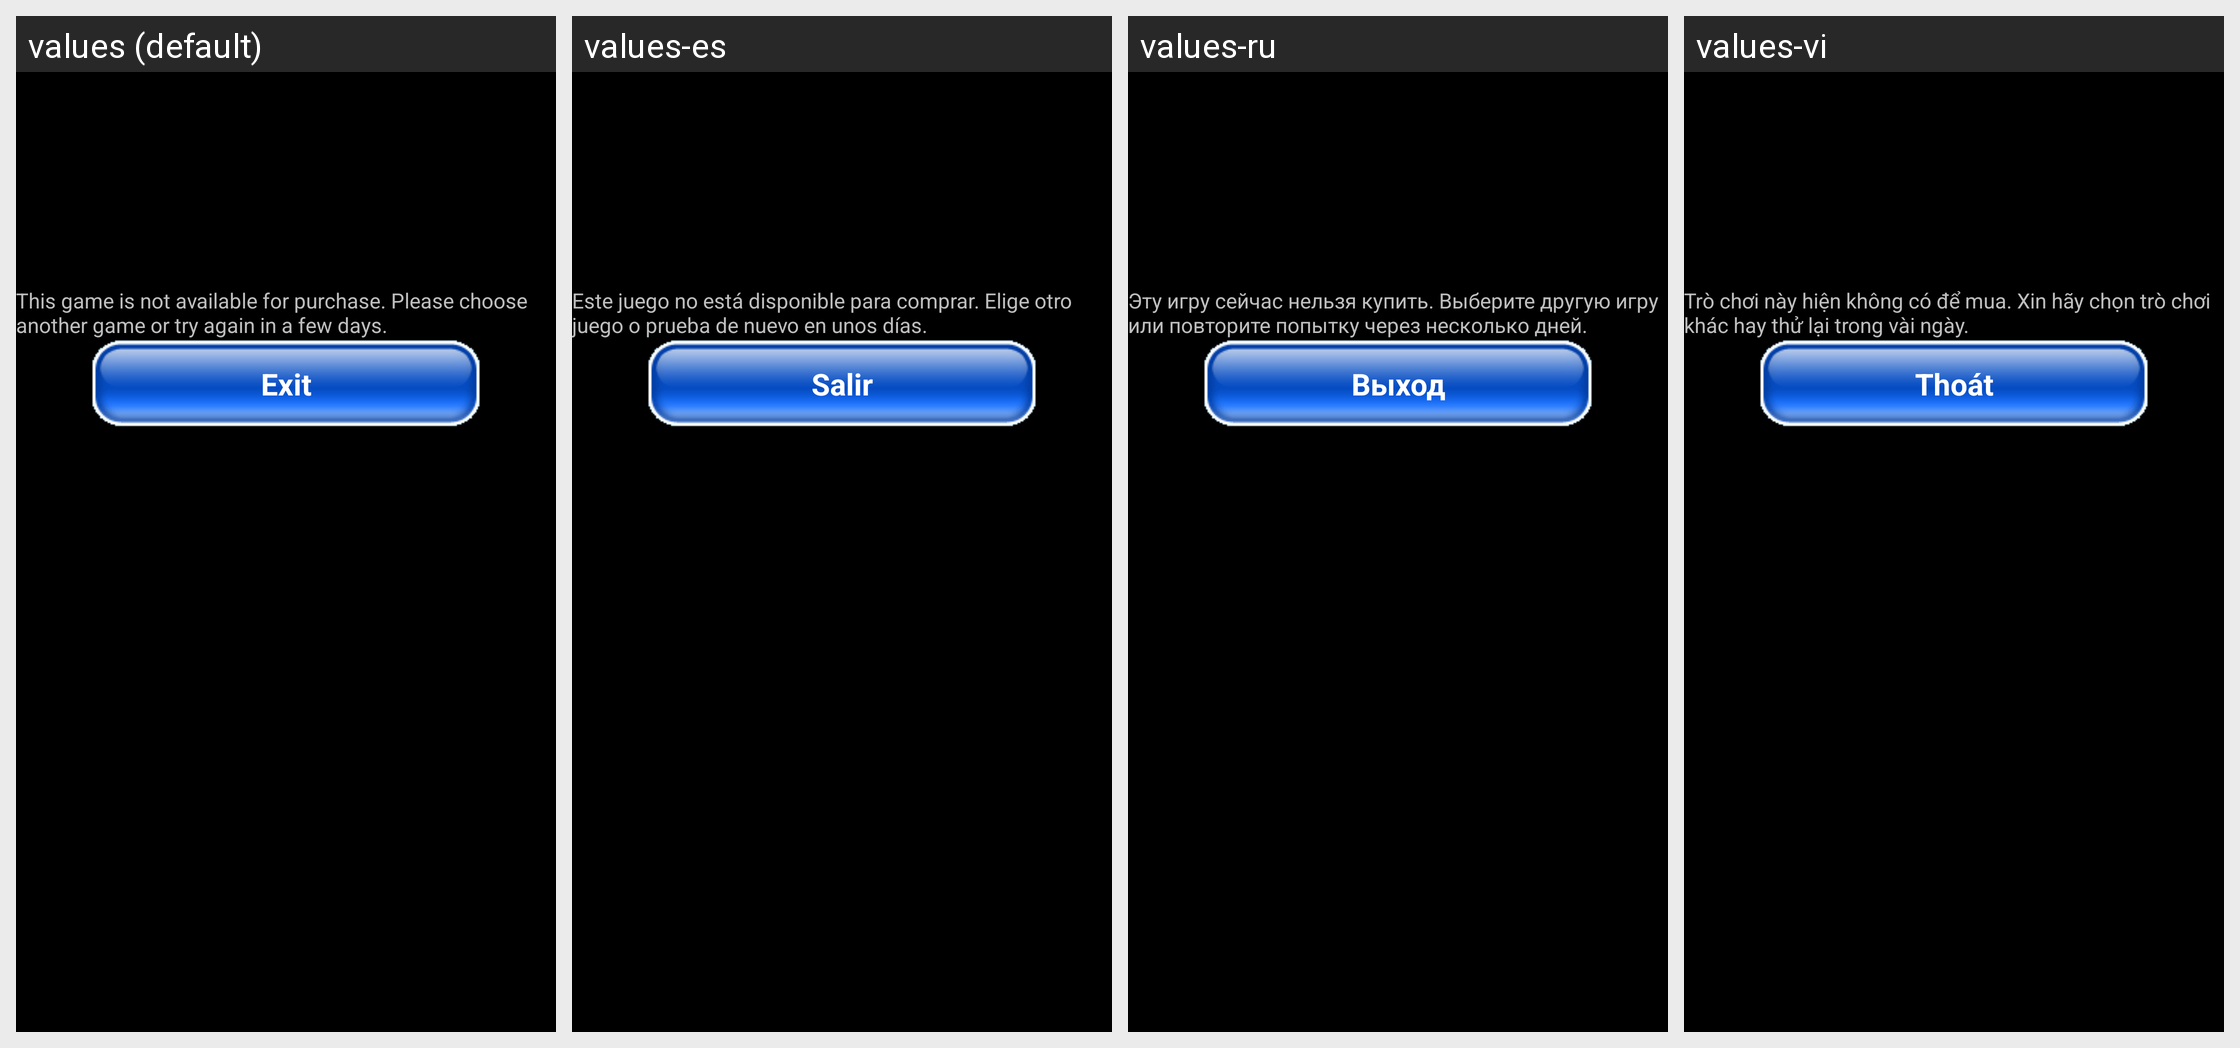

Locale-by-locale string values for the Android screen shown in this grid:
Android screen res/layout/layout_sms_game_not_available.xml rendered under 4 locales, left to right: values (default), values-es, values-ru, values-vi. Device: Nexus 5 (rendered at 1080×1920; each locale shown at half size, 540×960, under a caption strip naming it); theme AppTheme.CutoutSupport.
Other locales in the repository, not shown: values-ar, values-bp, values-br, values-cs, values-da, values-de, values-ec, values-en, values-et, values-fi, values-fr, values-hr, values-hu, values-id, values-in, values-it, values-iw, values-ja, values-ko, values-le, values-lt, values-nl, values-no, values-pl, values-pt, values-pt-rBR, values-pt-rPT, values-ro, values-sk, values-sl, values-sp, values-sv, values-th, values-tr, values-vs, values-zh, values-zh-rCN, values-zh-rTW, values-zt.
Strings drawn on this screen, with the default value and each locale's value (text and hints the layout hard-codes, and strings that could not be matched under every locale, appear in the picture but are not listed):

MAINTEXT_GAME_NOT_AVAILABLE
  values: This game is not available for purchase. Please choose another game or try again in a few days.
  values-es: Este juego no está disponible para comprar. Elige otro juego o prueba de nuevo en unos días.
  values-ru: Эту игру сейчас нельзя купить. Выберите другую игру или повторите попытку через несколько дней.
  values-vi: Trò chơi này hiện không có để mua. Xin hãy chọn trò chơi khác hay thử lại trong vài ngày.

MENUITEM_EXIT
  values: Exit
  values-es: Salir
  values-ru: Выход
  values-vi: Thoát
